Image classification data set "sample_data" (Agri-Hub/Space2Ground on GitHub). Class labels (2): grassland, non grassland.

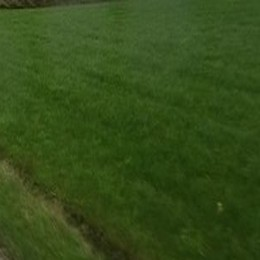
Label: grassland

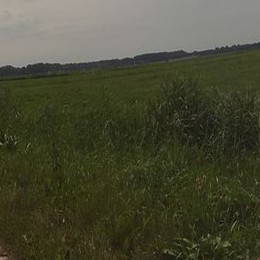
Label: grassland

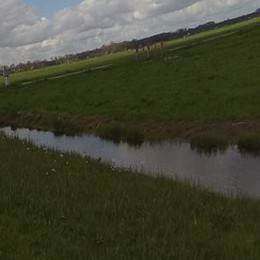
Label: grassland

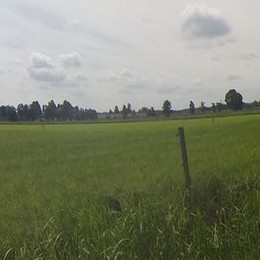
Label: grassland

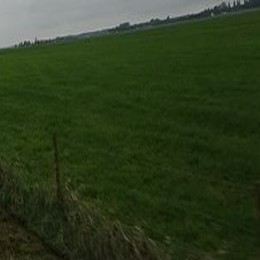
Label: grassland

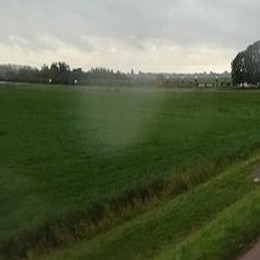
Label: grassland
